Run: headless pygame with SDL's dummy video driver; simulated clock (each Clock.tick advances the game by its frame time, no real sleeping); random seed 0; keys injected as events and as key.get_pressed() state; no mouse input.
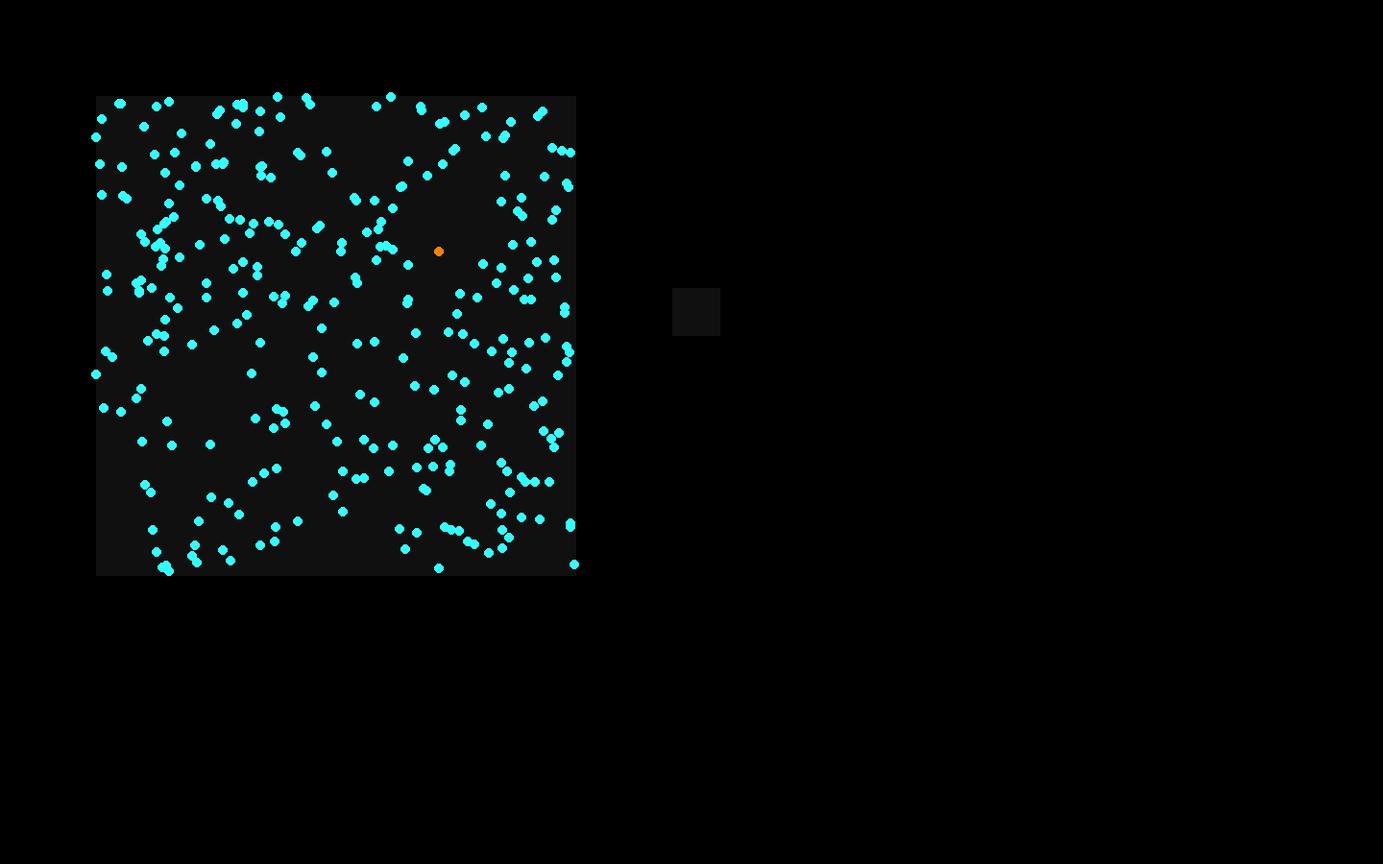
Frame 1 of 4 · flips 1–60 · no input
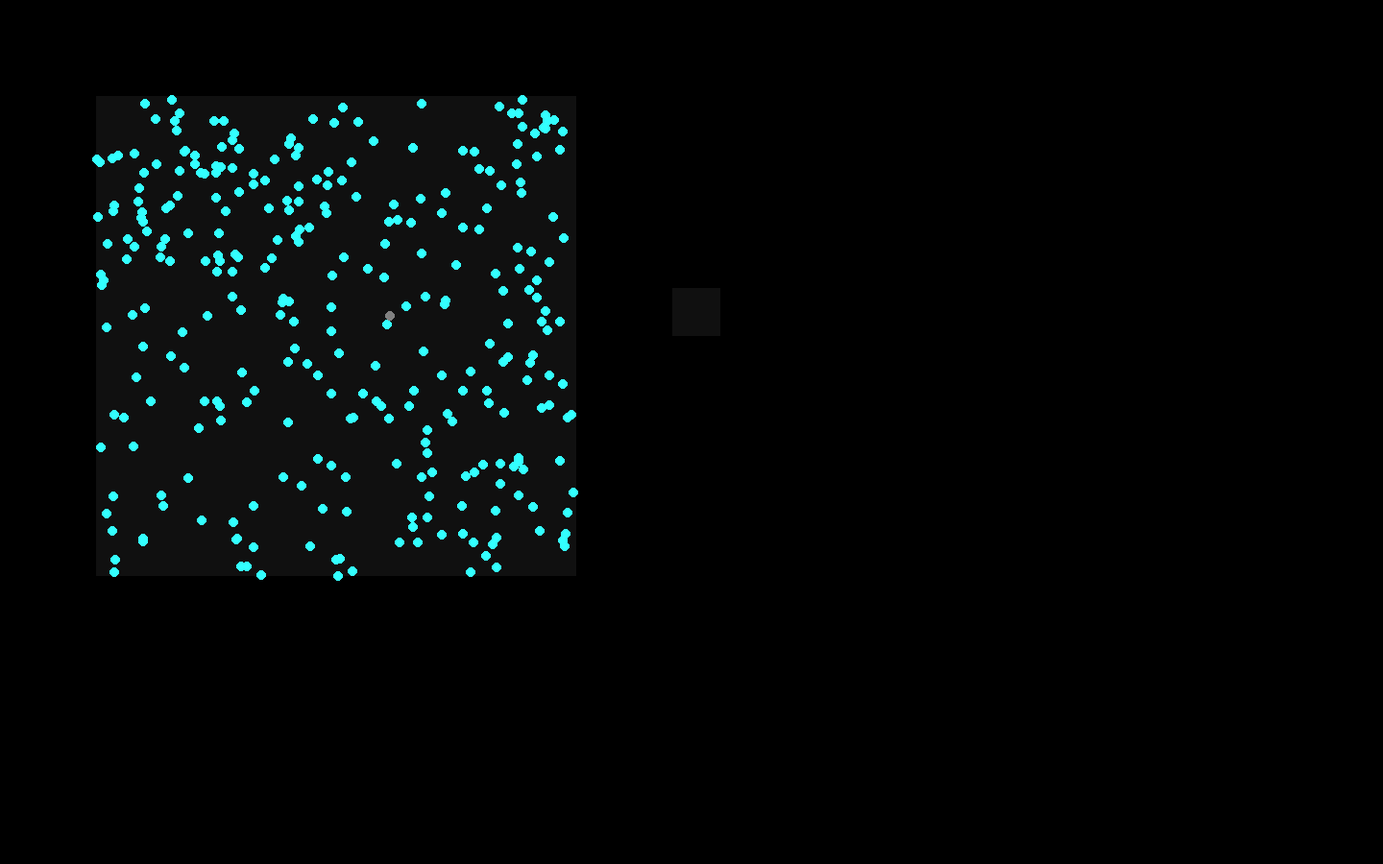
Frame 2 of 4 · flips 61–180 · tapped SPACE, RETURN · held RIGHT (→), D
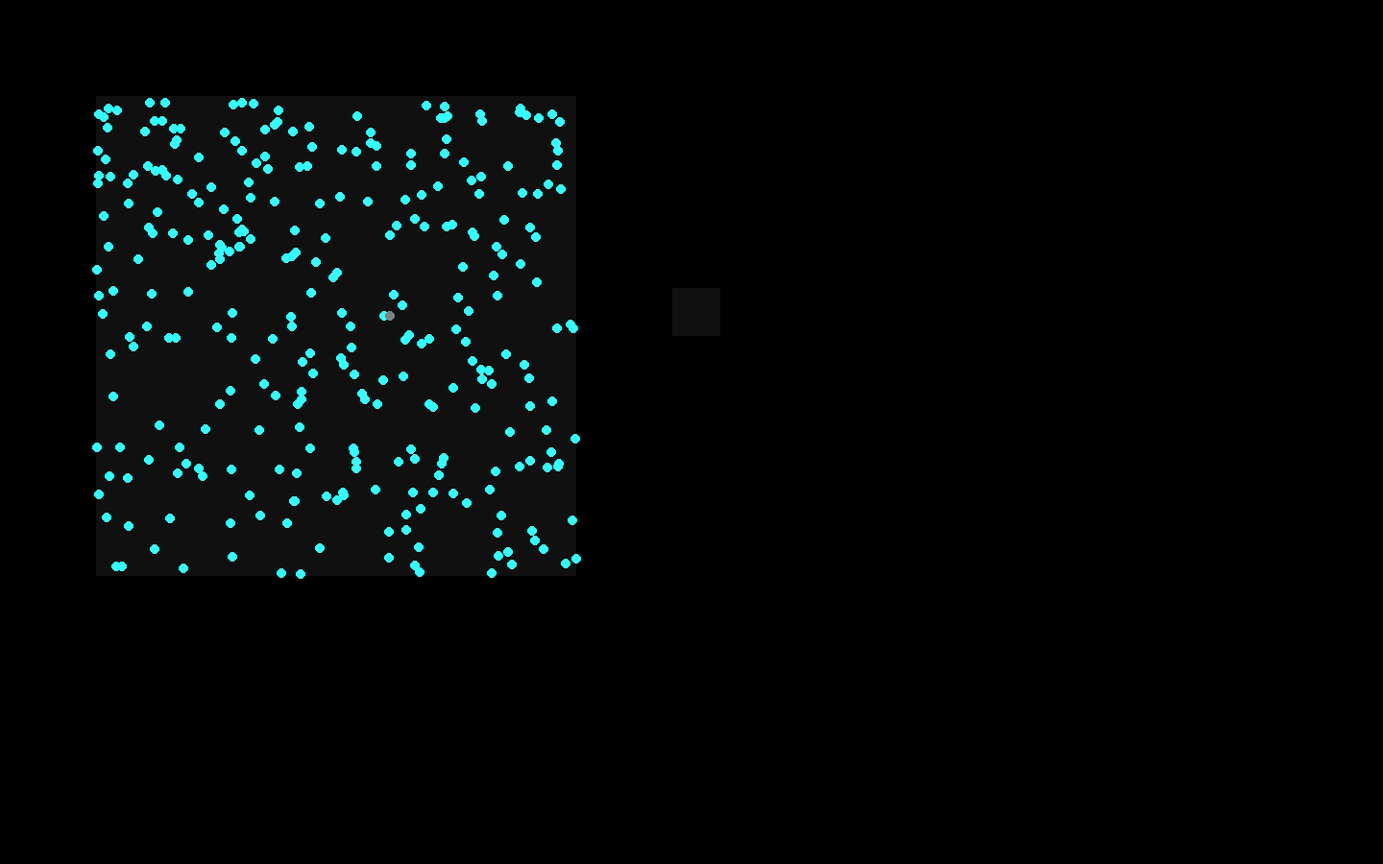
Frame 3 of 4 · flips 181–300 · held DOWN (↓), S
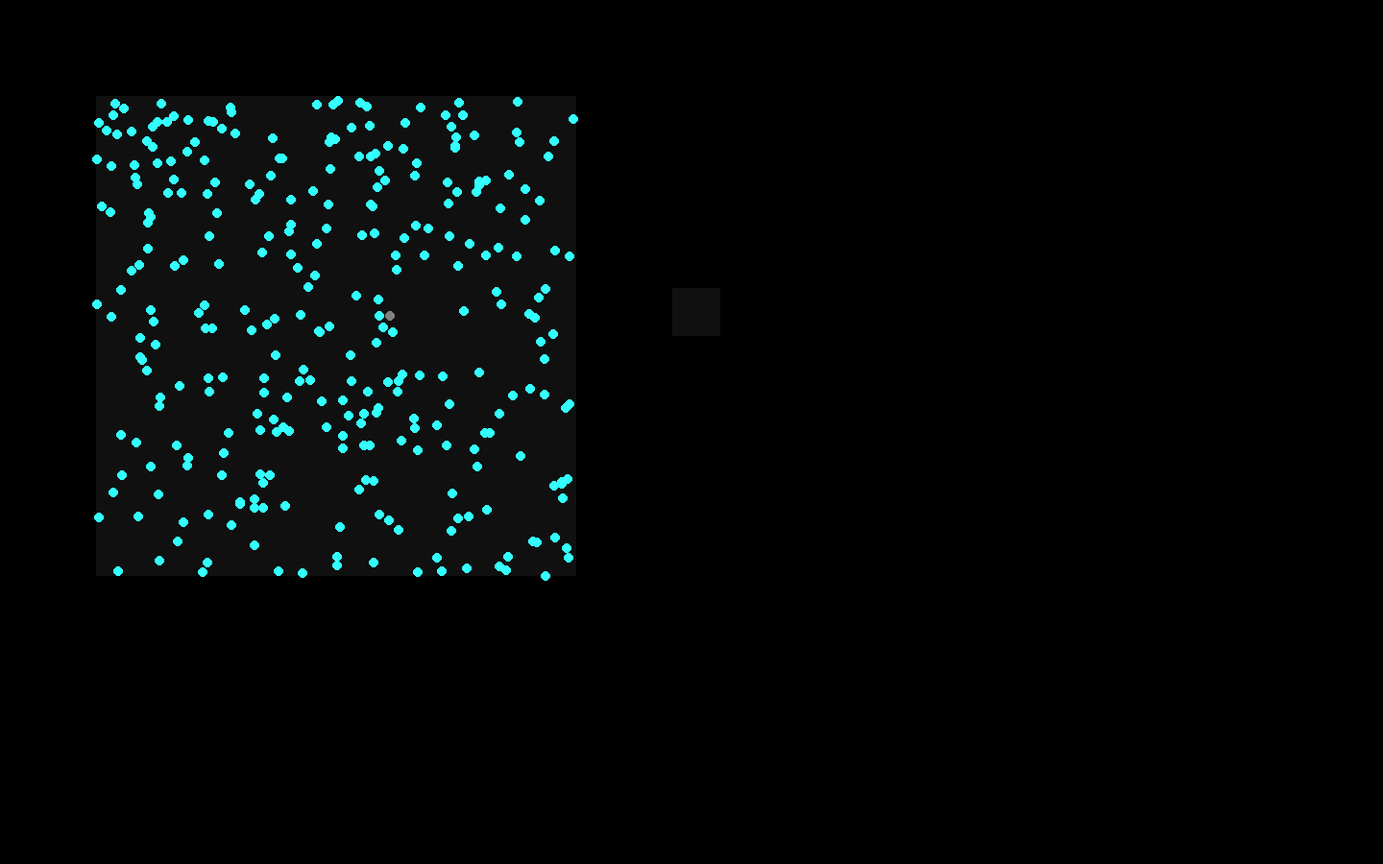
Frame 4 of 4 · flips 301–420 · held LEFT (←), A, UP (↑), W

The pygame program that drew these frames:

'''
covid_simulation
'''

import sys
import math
from random import random, randrange, sample
import pygame


# Define required classes
class States:
    '''
    class of States
    '''
    def __init__(self, name, color):
        self.name = name
        self.color = color

class Person:
    '''
    Each person will be a object
    '''
    def __init__(self, pos, angle, state):
        self.pos = pos
        self.vel = [V * math.cos(angle), V * math.sin(angle)]
        self.state = state
        self.quarantined = False
        self.infect_time_count = 0
        self.hopital_time_count = 0
    def move(self):
        '''
        move based on velocity of object
        '''
        self.pos[0] += self.vel[0]
        self.pos[1] += self.vel[1]
        if self.pos[0] > mapSize:
            self.pos[0] = 2*mapSize - self.pos[0]
            self.vel[0] *= -1
        if self.pos[0] < 0:
            self.pos[0] = -self.pos[0]
            self.vel[0] *= -1
        if self.pos[1] > mapSize:
            self.pos[1] = 2*mapSize - self.pos[1]
            self.vel[1] *= -1
        if self.pos[1] < 0:
            self.pos[1] = -self.pos[1]
            self.vel[1] *= -1
    def close(self, other, dist):
        '''
        calculate distance between two people
        '''
        return (self.pos[0] - other.pos[0])**2 + (self.pos[1] - other.pos[1])**2 <= dist**2
    def stop(self):
        '''
        stop the point
        '''
        self.vel = [0, 0]
    def change_state(self, to_what):
        '''
        change state
        '''
        self.state = to_what

# Initialize pygame
pygame.init()

# Initialize Simulation Constants
FPS = 60 # Frame Per Second

screenW, screenH = 1440, 900
screen = pygame.display.set_mode((screenW, screenH))

mapL, mapT, mapSize = 100, 100, 500
hosL, hosT, hosSize = 700, 300, 50

mapColor = (16, 16, 16)
hosColor = (16, 16, 16)

CONTAGIOUS_RATE = 0.7 # probability of contagion if two people pass by each other for one second
CONTAGIOUS_RATE_PER_FRAME = pow(CONTAGIOUS_RATE, 1/FPS)
FATALITY_RATE = 0.9 # per one second
FATALITY_RATE_PER_FRAME = pow(FATALITY_RATE, 1/FPS)
CURE_RATE = 0.1 # per one second
CURE_RATE_PER_FRAME = pow(CURE_RATE, 1/FPS)

CONTAGIOUS_RADIUS = 15
LEAST_INFECTED_SECONDS = 3

V = 0.7 # velocity of points

# Initialize Health States
WHITE = (255, 255, 255)
BLACK = (0, 0, 0)
HLT = States('HLT', (51, 255, 255)) # Healthy
INF = States('INF', (255, 127, 0)) # Infected
DED = States('DED', (128, 128, 128)) # Dead
CUR = States('CUR', (26, 128, 128)) # Cured

# Initializa Objects
HLTs = []
for i in range(300):
    HLTs.append(Person([randrange(mapSize), randrange(mapSize)], random()*2*math.pi, HLT))
INFs = [Person([randrange(mapSize), randrange(mapSize)], random()*2*math.pi, INF)]
QURs = []
DEDs = []
CURs = []
people = HLTs + INFs + DEDs + CURs

clock = pygame.time.Clock()
while True:
    clock.tick(FPS)
    for event in pygame.event.get():
        if event.type == pygame.QUIT:
            pygame.quit()
            sys.exit(0)
    screen.fill(BLACK)
    # Calculate 1: Infect Healthy People
    for i, infected in enumerate(INFs):
        contagious = not infected.quarantined
        if contagious:
            for j, healthy in enumerate(HLTs):
                if infected.close(healthy, CONTAGIOUS_RADIUS) and \
                    random() <= CONTAGIOUS_RATE_PER_FRAME:
                    healthy.change_state(INF)
                    INFs.append(HLTs.pop(j))
    # Calculate 2: Infected People probabistically Dead or Cured
    for i, infected in enumerate(INFs):
        infected.infect_time_count += 1
        if infected.infect_time_count >= LEAST_INFECTED_SECONDS * FPS:
            if random() <= FATALITY_RATE_PER_FRAME:
                infected.change_state(DED)
                DEDs.append(INFs.pop(i))
                infected.stop()
            elif random() <= CURE_RATE_PER_FRAME + FATALITY_RATE_PER_FRAME: ### should be improved
                infected.change_state(CUR)
                CURs.append(INFs.pop(i))
    # Calculate 3: PCR scan and quarantine
    for scanned in sample(people, 1):
        if scanned.state == INF and not scanned.quarantined:
            scanned.quarantined = True
            QURs.append(scanned)
    for quar in QURs:
        if quar.state != INF:
            quar.quarantined = False
            QURs.remove(quar)
    # Calculate ?: Move
    for person in people:
        person.move()
    # Draw 1: Map and Hopital
    pygame.draw.rect(screen, mapColor, [mapL, mapT, mapSize, mapSize]) # Map
    pygame.draw.rect(screen, hosColor, [hosL, hosT, hosSize, hosSize]) # Hopital
    # Draw 2: People
    for person in people:
        if person in QURs:
            repr_position = list(map(lambda x, y: round(x/mapSize*hosSize + y), person.pos, [hosL, hosT]))
            pygame.draw.circle(screen, person.state.color, repr_position, 5)
        else:
            repr_position = list(map(lambda x, y: round(x+y), person.pos, [mapL, mapT]))
            pygame.draw.circle(screen, person.state.color, repr_position, 5)
    pygame.display.flip()

# quit
pygame.quit()
